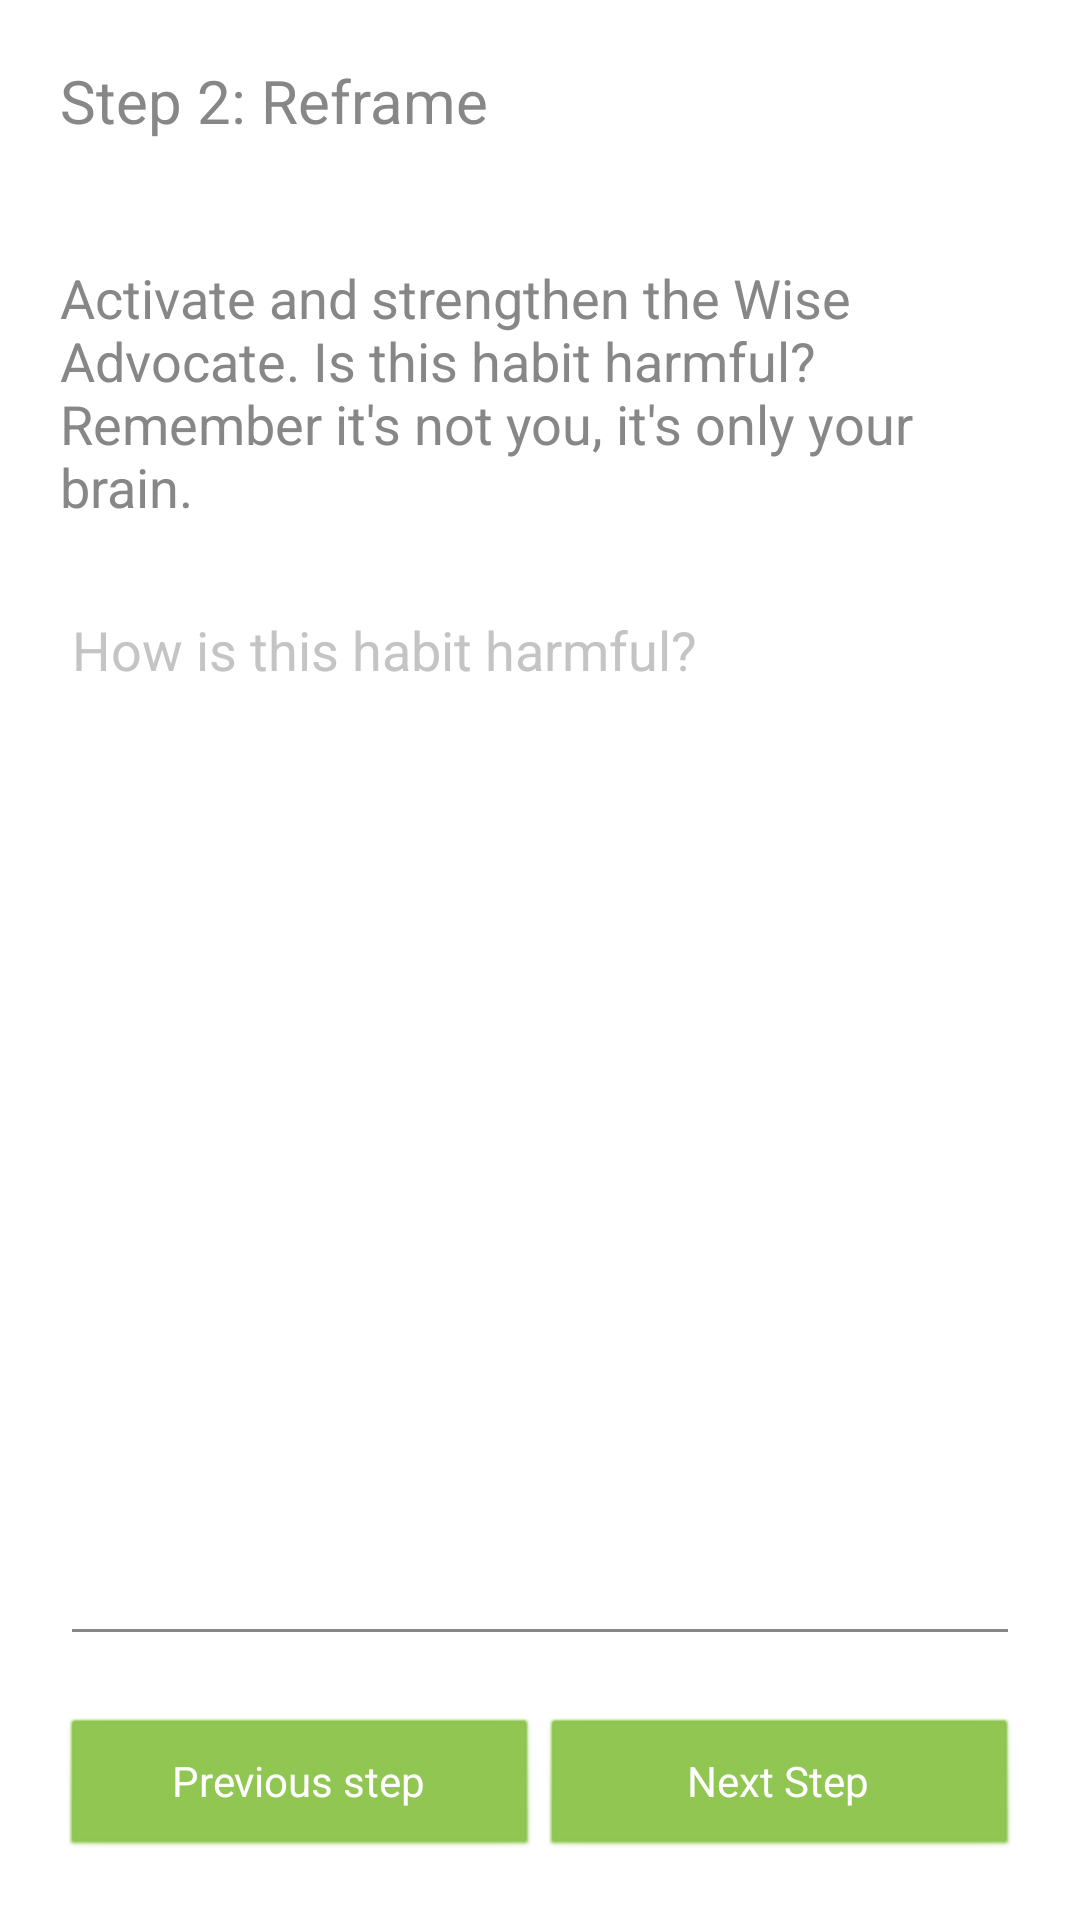

Android layout source for this screen:
<!-- AndroidManifest.xml: application theme AppTheme -->
<!-- res/layout/activity_step2_entry.xml -->
<?xml version="1.0" encoding="utf-8"?>
<androidx.constraintlayout.widget.ConstraintLayout xmlns:android="http://schemas.android.com/apk/res/android"
    xmlns:app="http://schemas.android.com/apk/res-auto"
    xmlns:tools="http://schemas.android.com/tools"
    android:layout_width="match_parent"
    android:layout_height="match_parent"
    tools:context=".activities.Step1EntryActivity">


    <TextView
        android:id="@+id/title"
        android:layout_width="match_parent"
        android:layout_height="wrap_content"
        app:layout_constraintStart_toStartOf="parent"
        app:layout_constraintTop_toTopOf="parent"
        android:layout_margin="20sp"
        android:text="@string/step2"
        android:textSize="20sp"
        />

    <TextView
        android:id="@+id/step2_desc"
        android:layout_width="match_parent"
        android:layout_height="wrap_content"
        app:layout_constraintStart_toStartOf="@id/title"
        app:layout_constraintTop_toBottomOf="@id/title"
        android:layout_margin="20sp"
        android:paddingTop="20sp"
        android:text="@string/step2_desc"
        android:textSize="18sp"
        />

    <EditText
        android:id="@+id/step_journal"
        android:layout_width="match_parent"
        android:layout_height="0dp"
        android:minLines="10"
        android:scrollbars="vertical"
        app:layout_constraintTop_toBottomOf="@id/step2_desc"
        app:layout_constraintStart_toStartOf="parent"
        app:layout_constraintEnd_toEndOf="parent"
        app:layout_constraintBottom_toTopOf="@id/prv_nxt_btn"
        android:layout_margin="20sp"
        android:hint="@string/step2_journal"
        android:inputType="textMultiLine"
        android:gravity="top" />

    <LinearLayout
        android:id="@+id/prv_nxt_btn"
        android:layout_width="match_parent"
        android:layout_height="wrap_content"
        app:layout_constraintBottom_toBottomOf="parent"
        app:layout_constraintEnd_toEndOf="parent"
        app:layout_constraintStart_toStartOf="parent"
        android:layout_margin="20sp"
        android:orientation="horizontal">

        <Button
            android:id="@+id/previous_btn"
            android:layout_width="0dp"
            android:layout_height="wrap_content"
            android:layout_weight="1"
            android:text="@string/previous_step"
            />

        <Button
            android:id="@+id/next_btn"
            android:layout_width="0dp"
            android:layout_height="wrap_content"
            android:layout_weight="1"
            android:text="@string/next_step"
            />
    </LinearLayout>

</androidx.constraintlayout.widget.ConstraintLayout>
<!-- resources referenced by this layout -->
<resources>
  <string name="next_step">Next Step</string>
  <string name="previous_step">Previous step</string>
  <string name="step2">Step 2: Reframe</string>
  <string name="step2_desc">Activate and strengthen the "Wise Advocate". Is this habit harmful? Remember it\'s not you, it\'s only your brain.</string>
  <string name="step2_journal">How is this habit harmful?</string>
  <style name="AppTheme" parent="Theme.AppCompat.DayNight">
          <item name="colorPrimary">@color/colorPrimary</item>
          <item name="colorPrimaryDark">@color/colorPrimaryDark</item>
          <item name="colorAccent">@color/colorAccent</item>
          <item name="android:windowBackground">@color/windowBackground</item>
          <item name="android:textColor">@color/textColor</item>
          <item name="android:editTextColor">@color/editTextColor</item>
          <item name="colorControlNormal">@color/colorControlNormal</item>
          <item name="android:textColorPrimary">@color/textColorPrimary</item>
          <item name="android:textColorHint">@color/textColorHint</item>
          <item name="android:buttonStyle">@style/ButtonStyle</item>
          <item name="alertDialogTheme">@style/AlertDialogTheme</item>
      </style>
  <color name="colorPrimary">#8BC34A</color>
  <color name="colorPrimaryDark">#4CAF50</color>
  <color name="colorAccent">#FF9800</color>
  <color name="windowBackground">#FFFFFF</color>
  <color name="textColor">#878787</color>
  <color name="editTextColor">#000000</color>
  <color name="colorControlNormal">#878787</color>
  <color name="textColorPrimary">#FFFFFF</color>
  <color name="textColorHint">#C4C4C4</color>
  <style name="ButtonStyle" parent="@android:style/Widget.Button">
          <item name="android:textColor">?android:textColorPrimary</item>
          <item name="android:backgroundTint">?attr/colorPrimary</item>
      </style>
  <style name="AlertDialogTheme" parent="Theme.AppCompat.DayNight.Dialog.Alert">
          <item name="buttonBarNegativeButtonStyle">@style/NegativeButtonStyle</item>
          <item name="buttonBarPositiveButtonStyle">@style/PositiveButtonStyle</item>
          <item name="buttonBarNeutralButtonStyle">@style/NegativeButtonStyle</item>
      </style>
  <style name="NegativeButtonStyle" parent="Widget.AppCompat.Button.ButtonBar.AlertDialog">
          <item name="android:textColor">@color/colorAccent</item>
      </style>
  <style name="PositiveButtonStyle" parent="Widget.AppCompat.Button.ButtonBar.AlertDialog">
          <item name="android:textColor">@color/colorPrimary</item>
      </style>
</resources>
